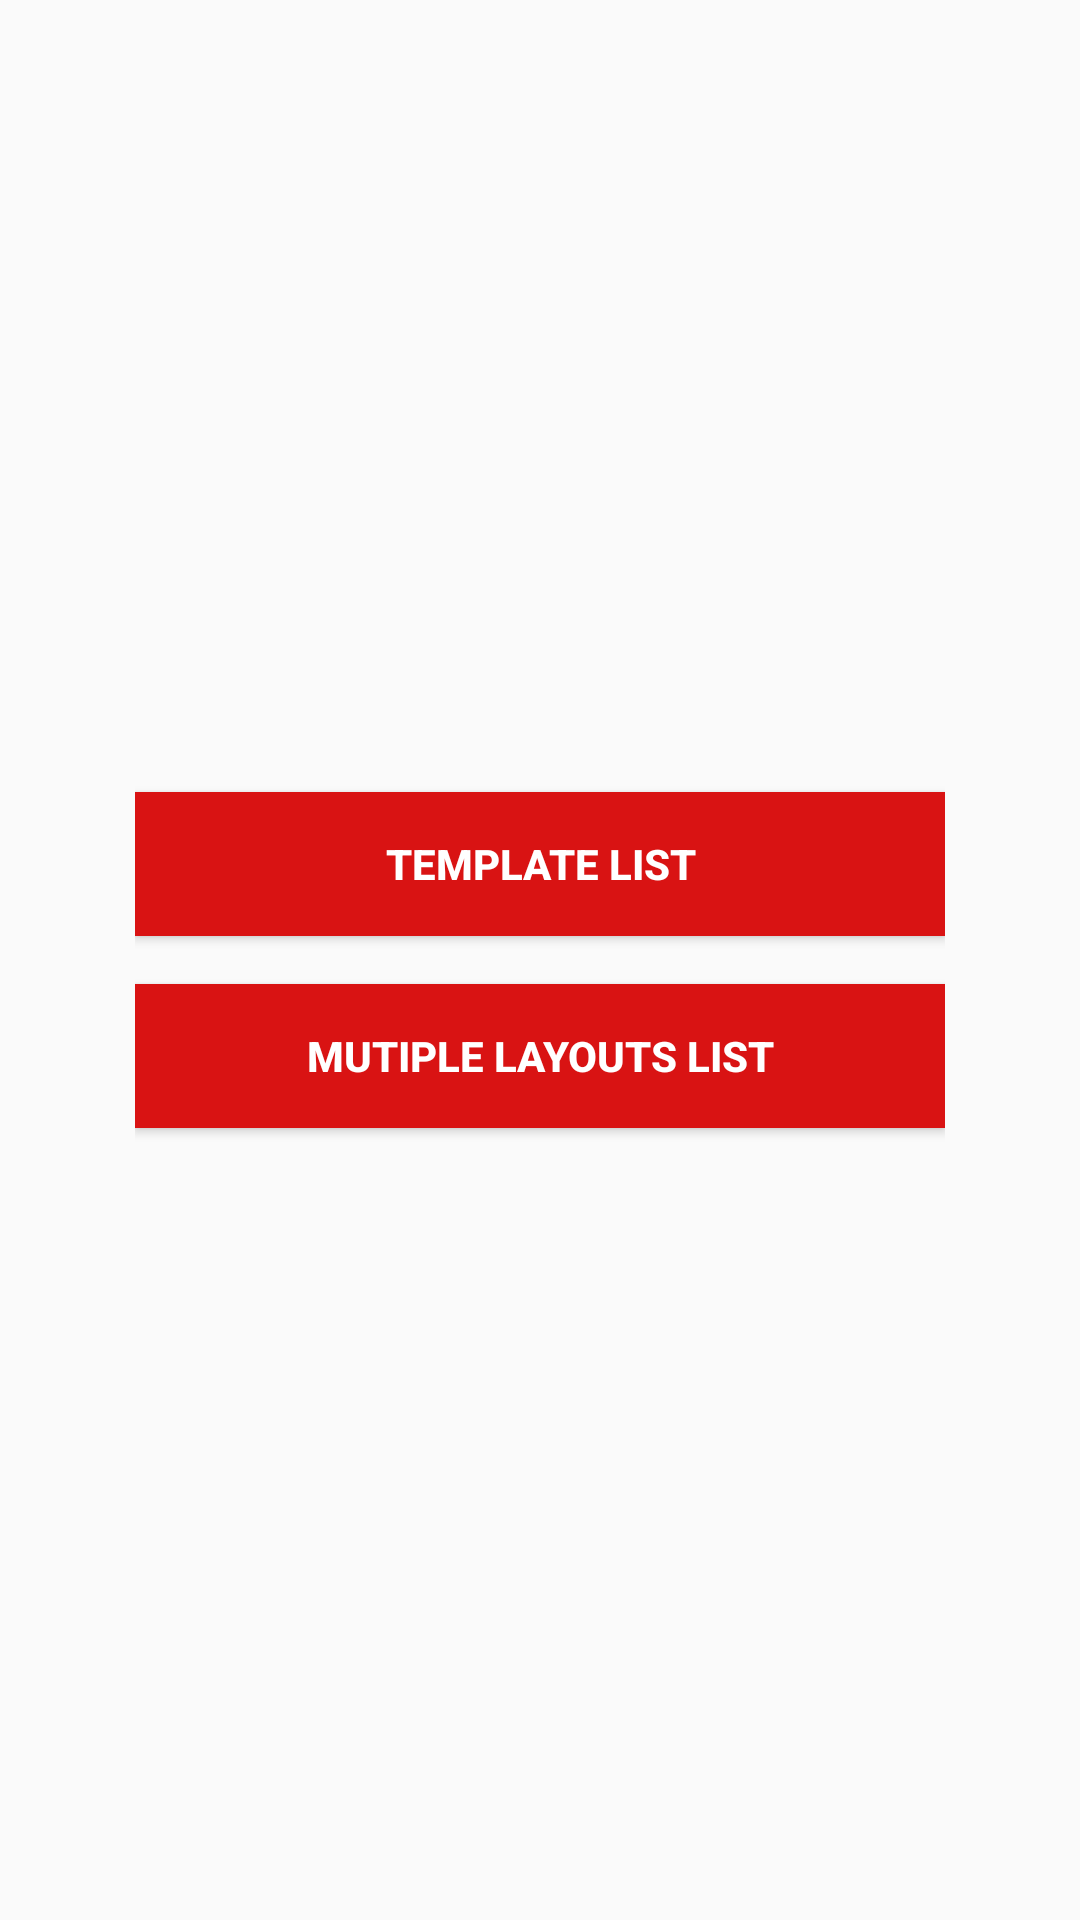

Write the Android layout XML for this screen, with the resource values it uses.
<!-- AndroidManifest.xml: application theme AppTheme -->
<!-- res/layout/activity_home.xml -->
<?xml version="1.0" encoding="utf-8"?>
<LinearLayout xmlns:android="http://schemas.android.com/apk/res/android"
              android:orientation="vertical"
              android:layout_width="match_parent"
              android:gravity="center"
              android:padding="45dp"
              android:layout_height="match_parent">

    <Button
        android:id="@+id/btn_get_template"
        android:layout_width="match_parent"
        android:background="@color/red"
        android:text="Template List"
        android:textColor="@color/app_white"
        android:textStyle="bold"
        android:layout_height="48dp"/>

    <Button
        android:id="@+id/btn_multiple_layout"
        android:layout_width="match_parent"
        android:layout_marginTop="16dp"
        android:background="@color/red"
        android:textColor="@color/app_white"
        android:textStyle="bold"
        android:text="Mutiple layouts list"
        android:layout_height="48dp"/>

</LinearLayout>
<!-- resources referenced by this layout -->
<resources>
  <color name="app_white">#ffffff</color>
  <color name="red">#d91313</color>
  <style name="AppTheme" parent="Theme.AppCompat.Light.NoActionBar">
          
          <item name="colorPrimary">@color/colorPrimary</item>
          <item name="colorPrimaryDark">@color/red</item>
          <item name="colorAccent">@color/colorAccent</item>
      </style>
  <color name="colorPrimary">#3F51B5</color>
  <color name="colorAccent">#FF4081</color>
</resources>
